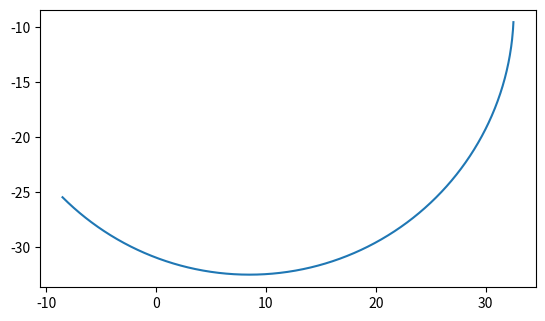

Generate this figure with matplotlib:
import matplotlib.pyplot as plt
import numpy as np

x = np.linspace(-8.5, 32.6, 1000)
y = -np.sqrt(17 ** 2 * 2 - (x - 8.5) ** 2) - 8.5

fig, ax = plt.subplots()
plt.plot(x, y)
ax.set_aspect("equal")
plt.show()